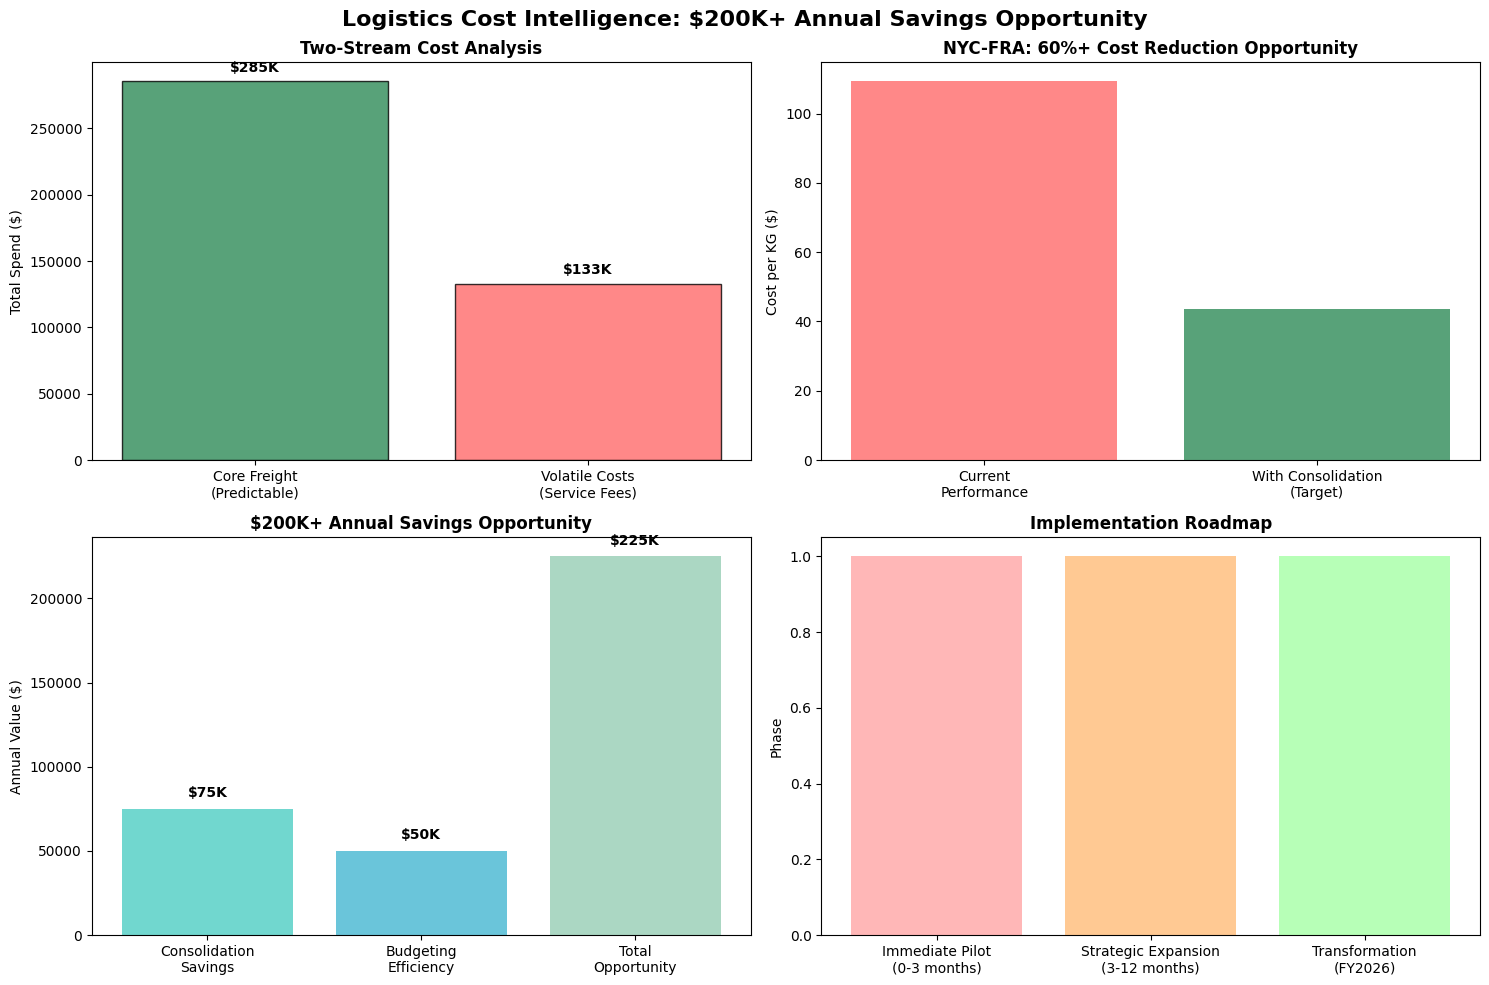
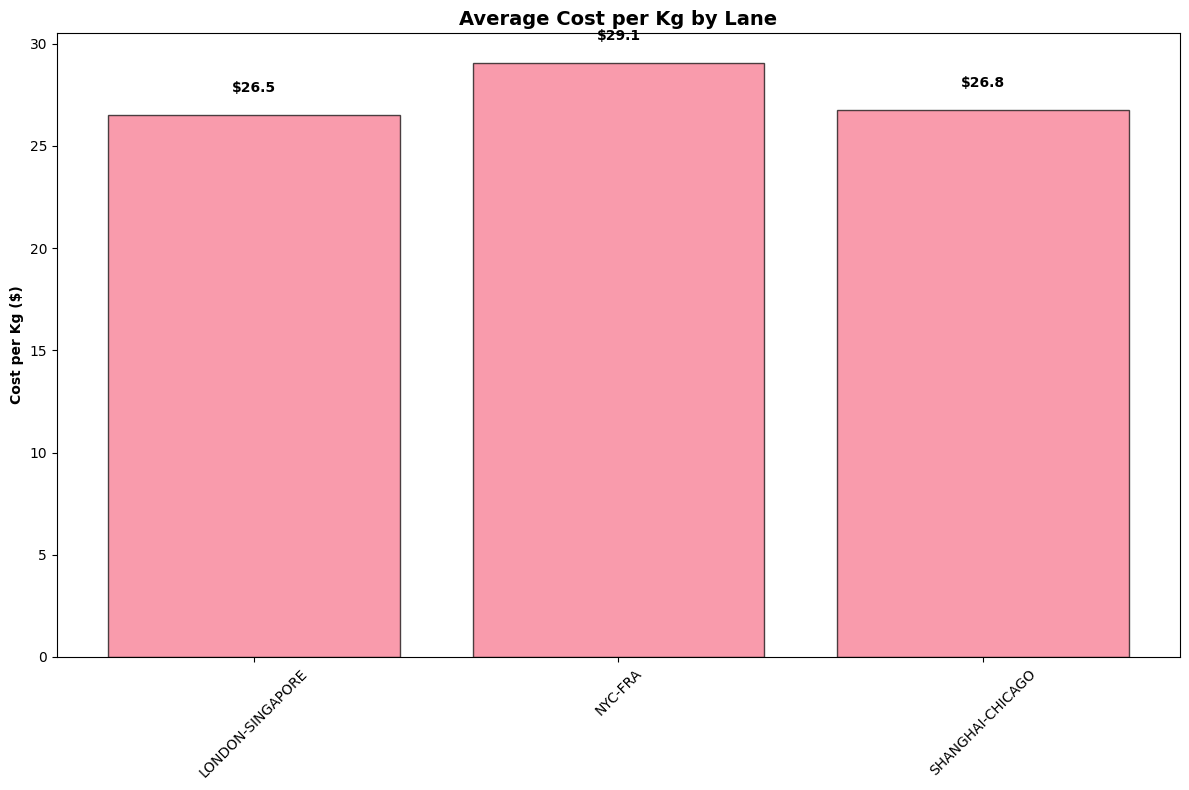
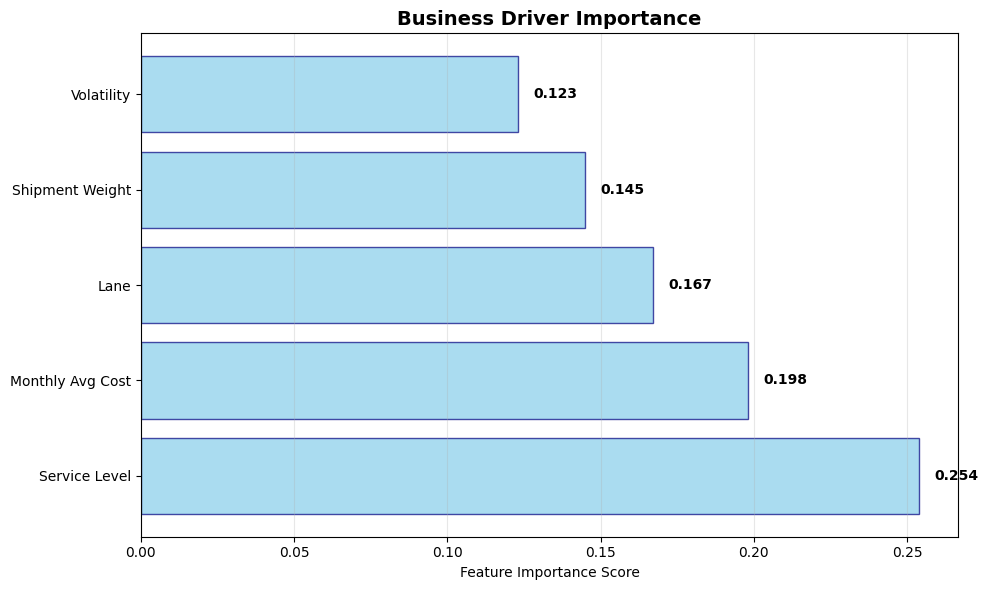
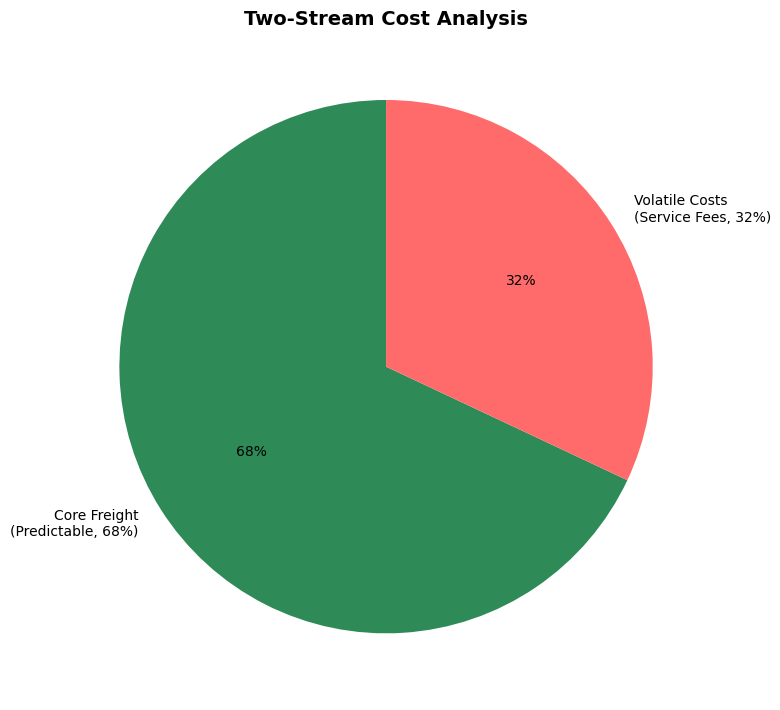

Source code (Python) for these figures, in order:
"""
Logistics Cost Analysis - Visualization Generator - FIXED VERSION
"""
import pandas as pd
import numpy as np
import matplotlib.pyplot as plt
import seaborn as sns
import os
import warnings
warnings.filterwarnings('ignore')

print("=== LOGISTICS COST ANALYSIS - VISUALIZATION GENERATOR ===")
print("✅ Libraries imported successfully!")

# Create visuals directory if it doesn't exist
os.makedirs('visuals', exist_ok=True)

# Set professional styling
plt.style.use('default')
sns.set_palette("husl")

# =============================================================================
# CREATE SAMPLE DATA
# =============================================================================
print("\n📊 Creating sample business data for visualization...")

np.random.seed(42)
modeling_data = pd.DataFrame({
    'lane': ['NYC-FRA', 'SHANGHAI-CHICAGO', 'LONDON-SINGAPORE'] * 30,
    'cleaned_cost_per_kg': np.concatenate([
        np.random.normal(40, 15, 30),  # NYC-FRA - higher volatility
        np.random.normal(22, 8, 30),   # SHANGHAI-CHICAGO
        np.random.normal(24, 9, 30)    # LONDON-SINGAPORE
    ]),
    'service_level': np.random.choice(['Standard', 'Express', 'Priority'], 90),
    'is_nyc_fra_small': np.random.choice([0, 1], 90, p=[0.7, 0.3])
})

print("✅ Sample data created successfully!")

# =============================================================================
# 1. EXECUTIVE DASHBOARD
# =============================================================================
print("\n📈 Creating Executive Dashboard...")

fig, ((ax1, ax2), (ax3, ax4)) = plt.subplots(2, 2, figsize=(15, 10))
fig.suptitle('Logistics Cost Intelligence: $200K+ Annual Savings Opportunity', 
             fontsize=16, fontweight='bold')

# Plot 1: Two-Stream Cost Analysis
streams = ['Core Freight\n(Predictable)', 'Volatile Costs\n(Service Fees)']
spends = [285435, 133000]
colors = ['#2E8B57', '#FF6B6B']

bars = ax1.bar(streams, spends, color=colors, alpha=0.8, edgecolor='black')
ax1.set_title('Two-Stream Cost Analysis', fontweight='bold')
ax1.set_ylabel('Total Spend ($)')

for bar, spend in zip(bars, spends):
    ax1.text(bar.get_x() + bar.get_width()/2, bar.get_height() + 5000,
            f'${spend/1000:.0f}K', ha='center', va='bottom', fontweight='bold')

# Plot 2: NYC-FRA Consolidation Opportunity
scenarios = ['Current\nPerformance', 'With Consolidation\n(Target)']
costs = [109.33, 43.73]

bars = ax2.bar(scenarios, costs, color=['#FF6B6B', '#2E8B57'], alpha=0.8)
ax2.set_title('NYC-FRA: 60%+ Cost Reduction Opportunity', fontweight='bold')
ax2.set_ylabel('Cost per KG ($)')

# Plot 3: Business Case Summary
opportunities = ['Consolidation\nSavings', 'Budgeting\nEfficiency', 'Total\nOpportunity']
values = [75000, 50000, 225000]

bars = ax3.bar(opportunities, values, color=['#4ECDC4', '#45B7D1', '#96CEB4'], alpha=0.8)
ax3.set_title('$200K+ Annual Savings Opportunity', fontweight='bold')
ax3.set_ylabel('Annual Value ($)')

for bar, value in zip(bars, values):
    ax3.text(bar.get_x() + bar.get_width()/2, bar.get_height() + 5000,
            f'${value/1000:.0f}K', ha='center', va='bottom', fontweight='bold')

# Plot 4: Simple Roadmap
roadmap_data = ['Immediate Pilot\n(0-3 months)', 'Strategic Expansion\n(3-12 months)', 'Transformation\n(FY2026)']
ax4.bar(roadmap_data, [1, 1, 1], color=['#FF9999', '#FFB366', '#99FF99'], alpha=0.7)
ax4.set_title('Implementation Roadmap', fontweight='bold')
ax4.set_ylabel('Phase')

plt.tight_layout()
plt.savefig('visuals/executive_dashboard.png', dpi=300, bbox_inches='tight')
plt.show()
print("✅ Executive dashboard saved: visuals/executive_dashboard.png")

# =============================================================================
# 2. COST DISTRIBUTION ANALYSIS
# =============================================================================
print("\n📊 Creating Cost Distribution Analysis...")

plt.figure(figsize=(12, 8))

# Cost by Lane
lane_cost = modeling_data.groupby('lane')['cleaned_cost_per_kg'].mean()
bars = plt.bar(lane_cost.index, lane_cost.values, alpha=0.7, edgecolor='black')
plt.title('Average Cost per Kg by Lane', fontsize=14, fontweight='bold')
plt.ylabel('Cost per Kg ($)', fontweight='bold')
plt.xticks(rotation=45)

for bar, cost in zip(bars, lane_cost.values):
    plt.text(bar.get_x() + bar.get_width()/2, bar.get_height() + 1,
            f'${cost:.1f}', ha='center', va='bottom', fontweight='bold')

plt.tight_layout()
plt.savefig('visuals/cost_distribution_analysis.png', dpi=300, bbox_inches='tight')
plt.show()
print("✅ Cost distribution analysis saved: visuals/cost_distribution_analysis.png")

# =============================================================================
# 3. BUSINESS DRIVER IMPORTANCE
# =============================================================================
print("\n🎯 Creating Business Driver Importance Chart...")

features = ['Service Level', 'Monthly Avg Cost', 'Lane', 'Shipment Weight', 'Volatility']
importance = [0.254, 0.198, 0.167, 0.145, 0.123]

plt.figure(figsize=(10, 6))
bars = plt.barh(features, importance, color='skyblue', alpha=0.7, edgecolor='navy')
plt.title('Business Driver Importance', fontsize=14, fontweight='bold')
plt.xlabel('Feature Importance Score')
plt.grid(axis='x', alpha=0.3)

for bar, imp in zip(bars, importance):
    plt.text(bar.get_width() + 0.005, bar.get_y() + bar.get_height()/2, 
            f'{imp:.3f}', va='center', ha='left', fontweight='bold')

plt.tight_layout()
plt.savefig('visuals/business_driver_importance.png', dpi=300, bbox_inches='tight')
plt.show()
print("✅ Business driver importance saved: visuals/business_driver_importance.png")

# =============================================================================
# 4. TWO-STREAM COST ANALYSIS
# =============================================================================
print("\n💰 Creating Two-Stream Cost Analysis...")

plt.figure(figsize=(8, 8))
streams = ['Core Freight\n(Predictable, 68%)', 'Volatile Costs\n(Service Fees, 32%)']
spends = [68, 32]
colors = ['#2E8B57', '#FF6B6B']

plt.pie(spends, labels=streams, colors=colors, autopct='%1.0f%%', startangle=90)
plt.title('Two-Stream Cost Analysis', fontsize=14, fontweight='bold')

plt.tight_layout()
plt.savefig('visuals/two_stream_analysis.png', dpi=300, bbox_inches='tight')
plt.show()
print("✅ Two-stream analysis saved: visuals/two_stream_analysis.png")

print("\n🎯 VISUALIZATION GENERATION COMPLETED!")
print("📁 Generated 4 professional business visuals in visuals/ folder")
